Dataset: LAMIACEAE-DATASET (GitHub, jow9wachirawit/LamiaceaeClassify). Classes: hairy basil, sweet basil, thai basil.

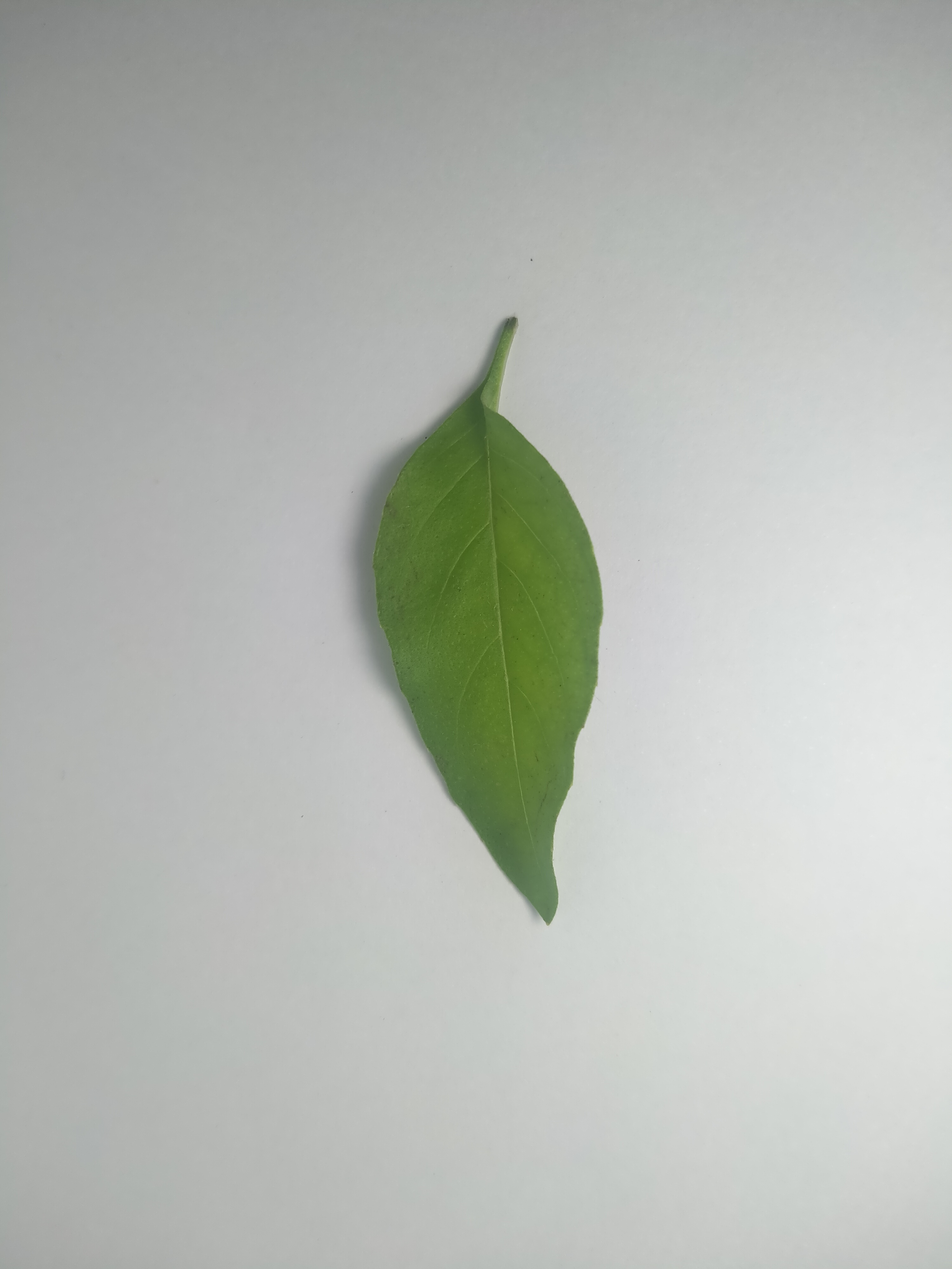
Label: hairy basil

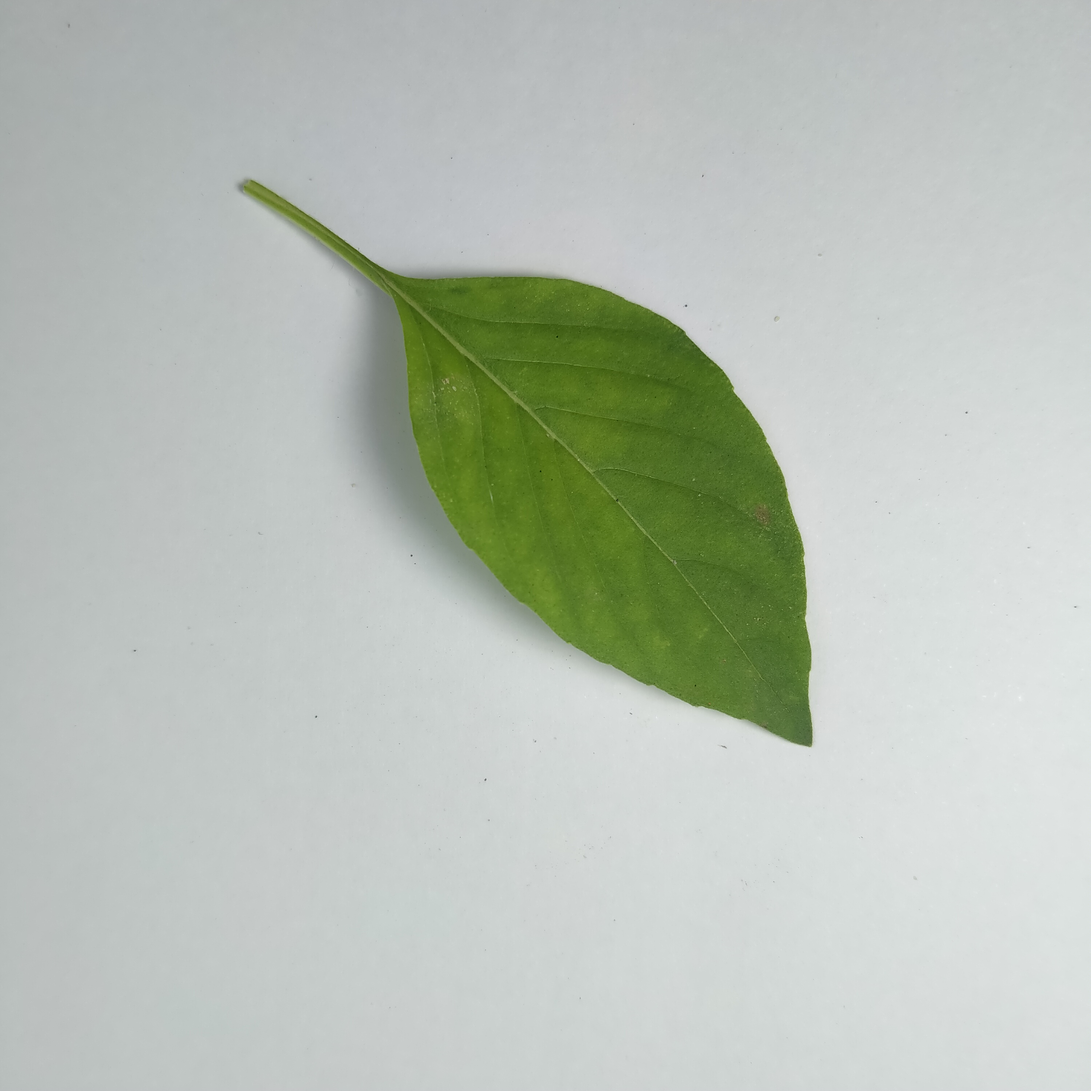
Label: hairy basil

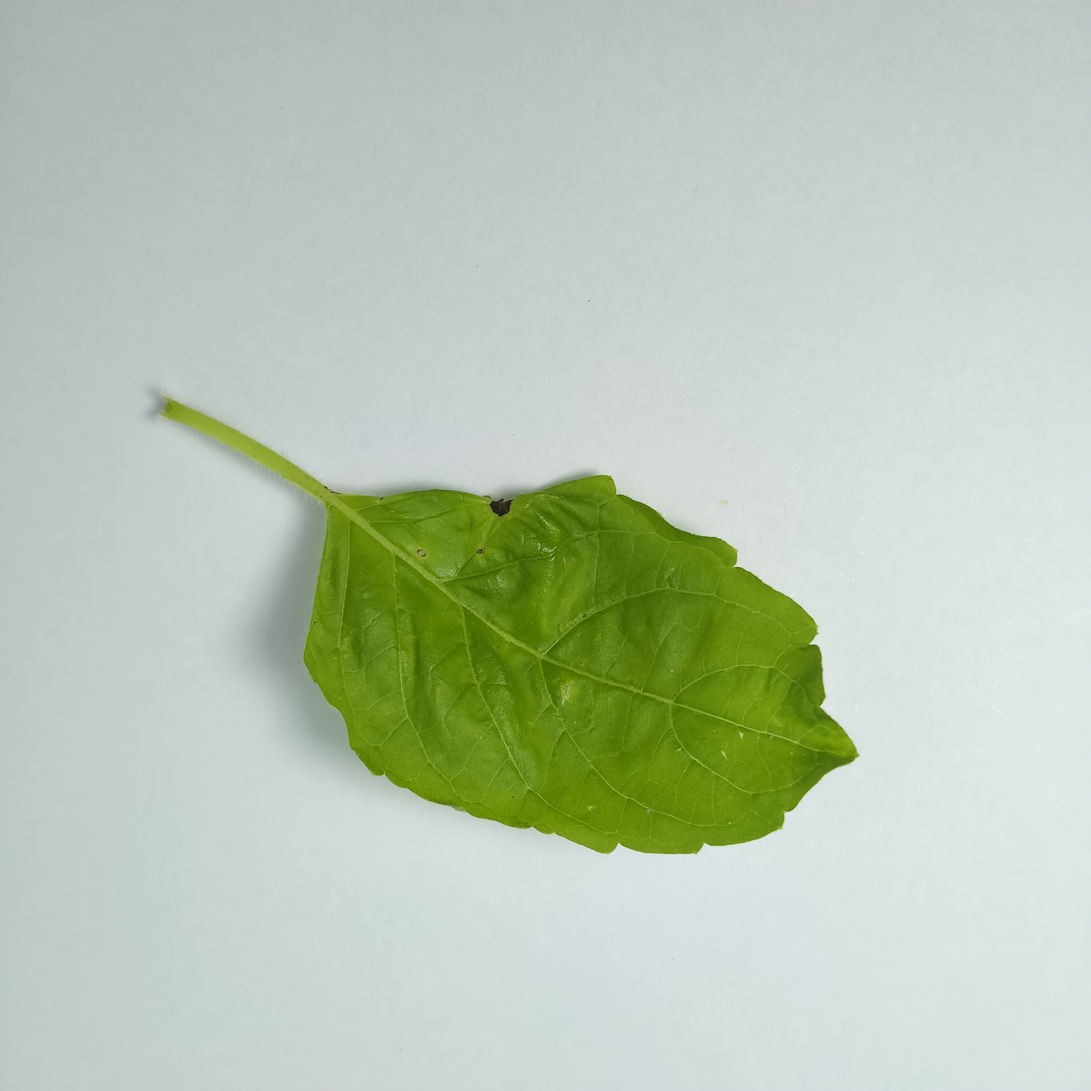
Label: sweet basil

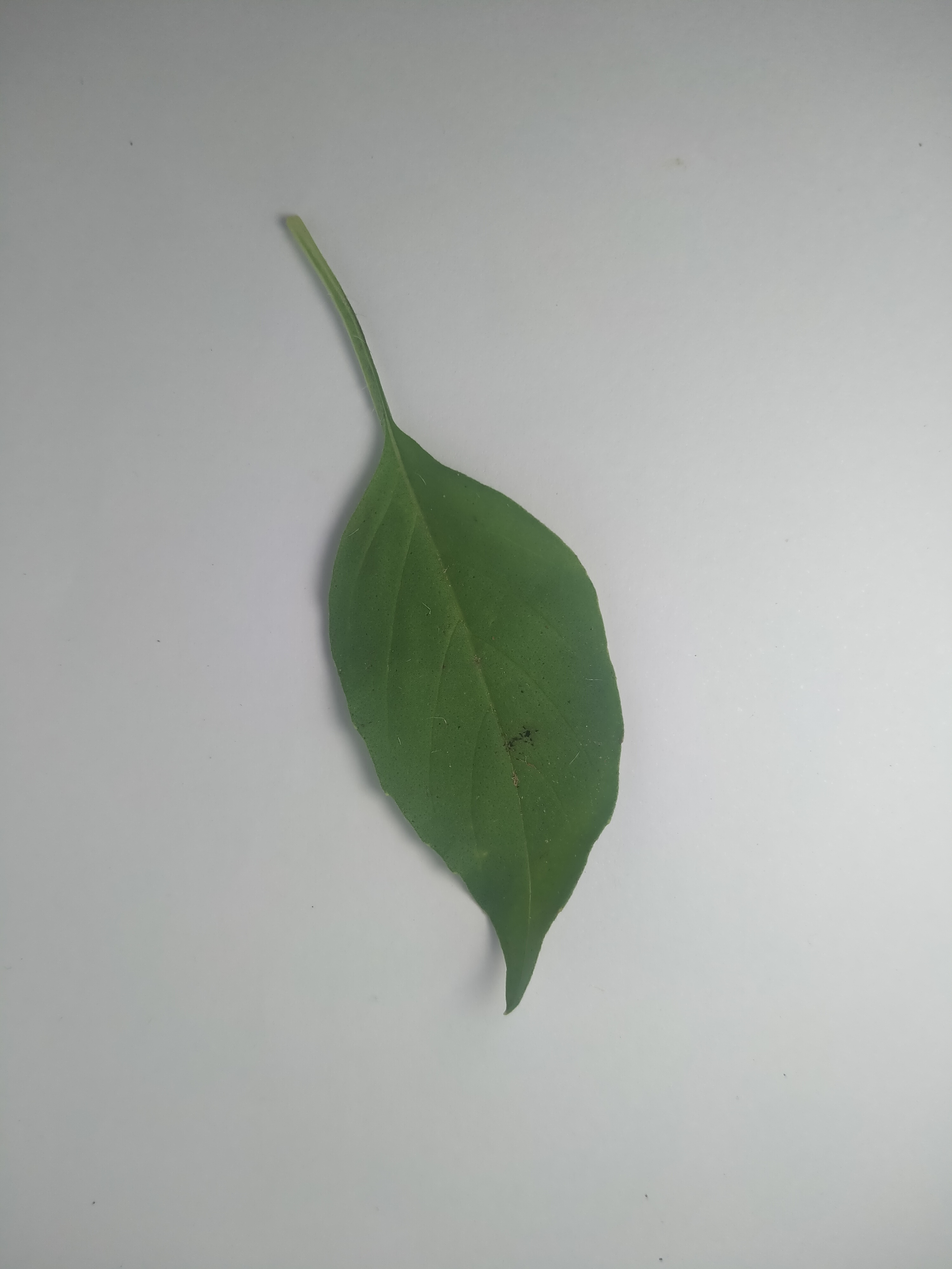
Label: hairy basil

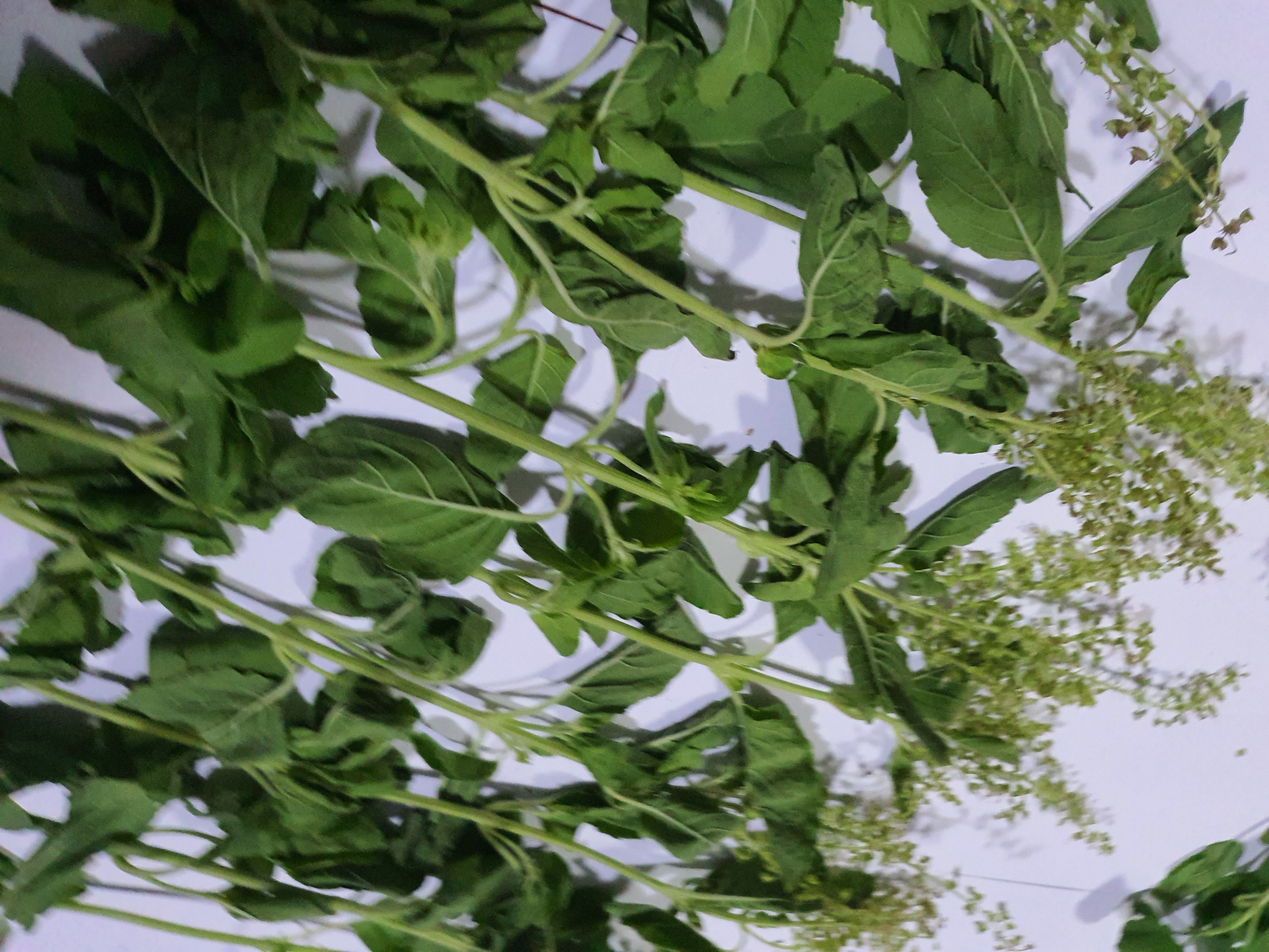
Label: sweet basil

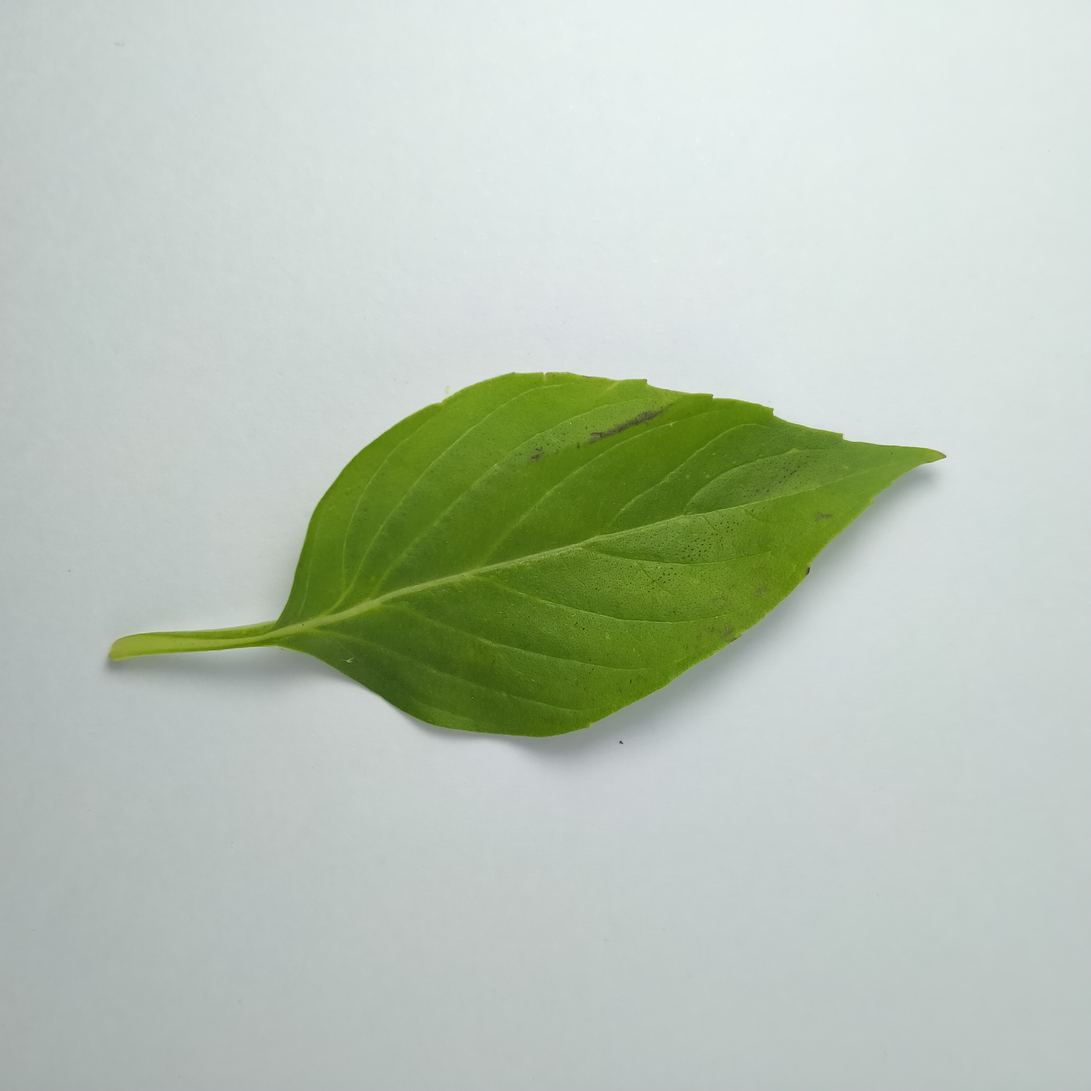
Label: thai basil
